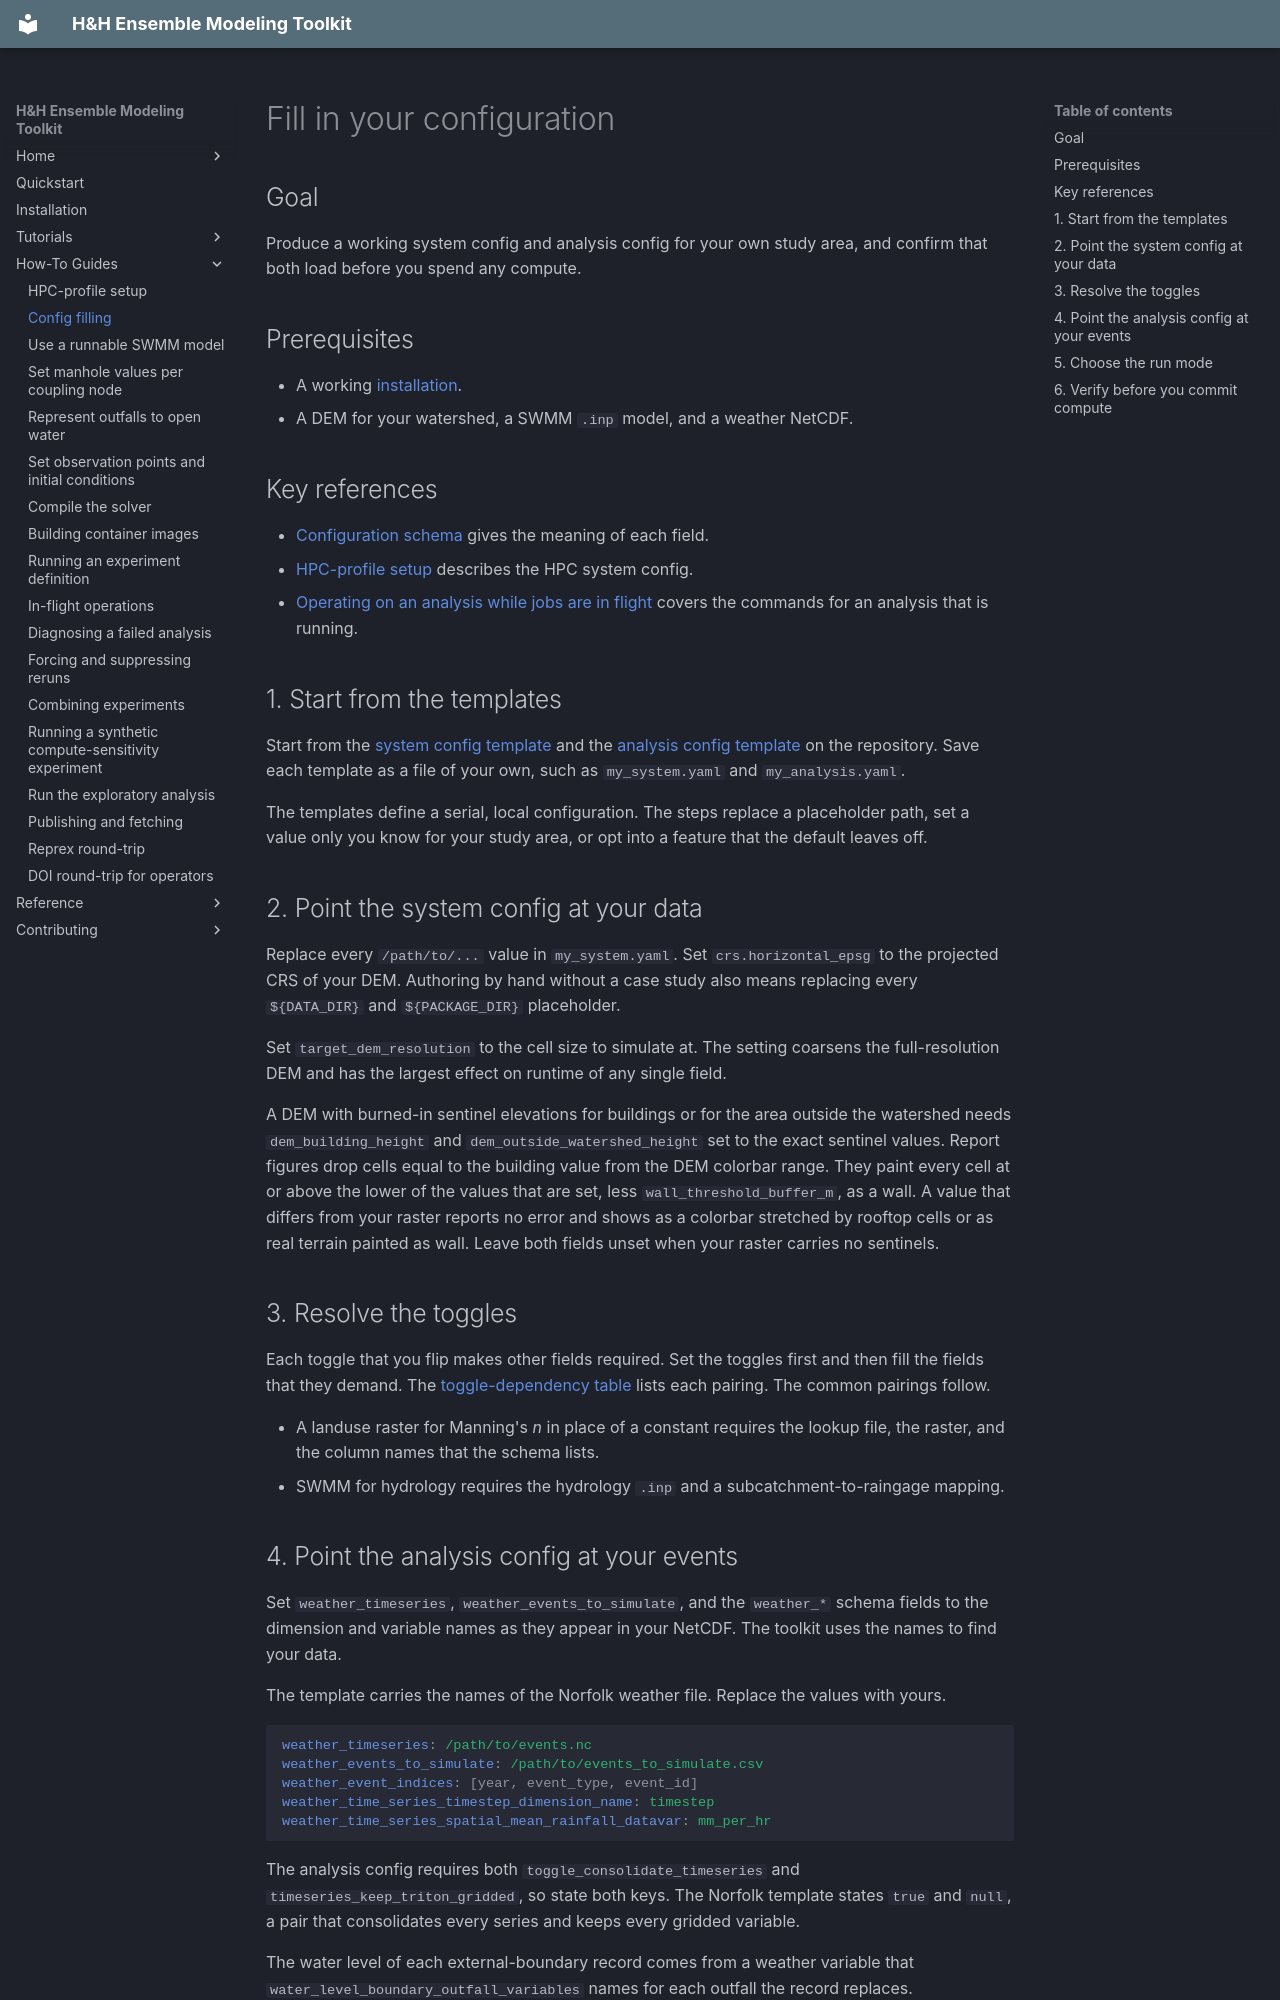

repository: lassiterdc/hhemt · page: how-to/config-filling/index.html · generator: mkdocs

# Fill in your configuration

## Goal

Produce a working system config and analysis config for your own study area, and confirm that both load before you spend any compute.

## Prerequisites

- A working [installation](installation.md).
- A DEM for your watershed, a SWMM `.inp` model, and a weather NetCDF.

## Key references

- [Configuration schema](../reference/config-schema.md) gives the meaning of each field.
- [HPC-profile setup](hpc-profile-setup.md) describes the HPC system config.
- [Operating on an analysis while jobs are in flight](in-flight-operations.md) covers the commands for an analysis that is running.

## 1. Start from the templates

Start from the [system config template](https://github.com/lassiterdc/hhemt/blob/main/test_data/norfolk_coastal_flooding/template_system_config.yaml) and the [analysis config template](https://github.com/lassiterdc/hhemt/blob/main/test_data/norfolk_coastal_flooding/template_analysis_config.yaml) on the repository. Save each template as a file of your own, such as `my_system.yaml` and `my_analysis.yaml`.

The templates define a serial, local configuration. The steps replace a placeholder path, set a value only you know for your study area, or opt into a feature that the default leaves off.

## 2. Point the system config at your data

Replace every `/path/to/...` value in `my_system.yaml`. Set `crs.horizontal_epsg` to the projected CRS of your DEM. Authoring by hand without a case study also means replacing every `${DATA_DIR}` and `${PACKAGE_DIR}` placeholder.

Set `target_dem_resolution` to the cell size to simulate at. The setting coarsens the full-resolution DEM and has the largest effect on runtime of any single field.

A DEM with burned-in sentinel elevations for buildings or for the area outside the watershed needs `dem_building_height` and `dem_outside_watershed_height` set to the exact sentinel values. Report figures drop cells equal to the building value from the DEM colorbar range. They paint every cell at or above the lower of the values that are set, less `wall_threshold_buffer_m`, as a wall. A value that differs from your raster reports no error and shows as a colorbar stretched by rooftop cells or as real terrain painted as wall. Leave both fields unset when your raster carries no sentinels.

## 3. Resolve the toggles

Each toggle that you flip makes other fields required. Set the toggles first and then fill the fields that they demand. The [toggle-dependency table](../reference/config-schema.md#toggle-dependent-required-fields) lists each pairing. The common pairings follow.

- A landuse raster for Manning's *n* in place of a constant requires the lookup file, the raster, and the column names that the schema lists.
- SWMM for hydrology requires the hydrology `.inp` and a subcatchment-to-raingage mapping.
